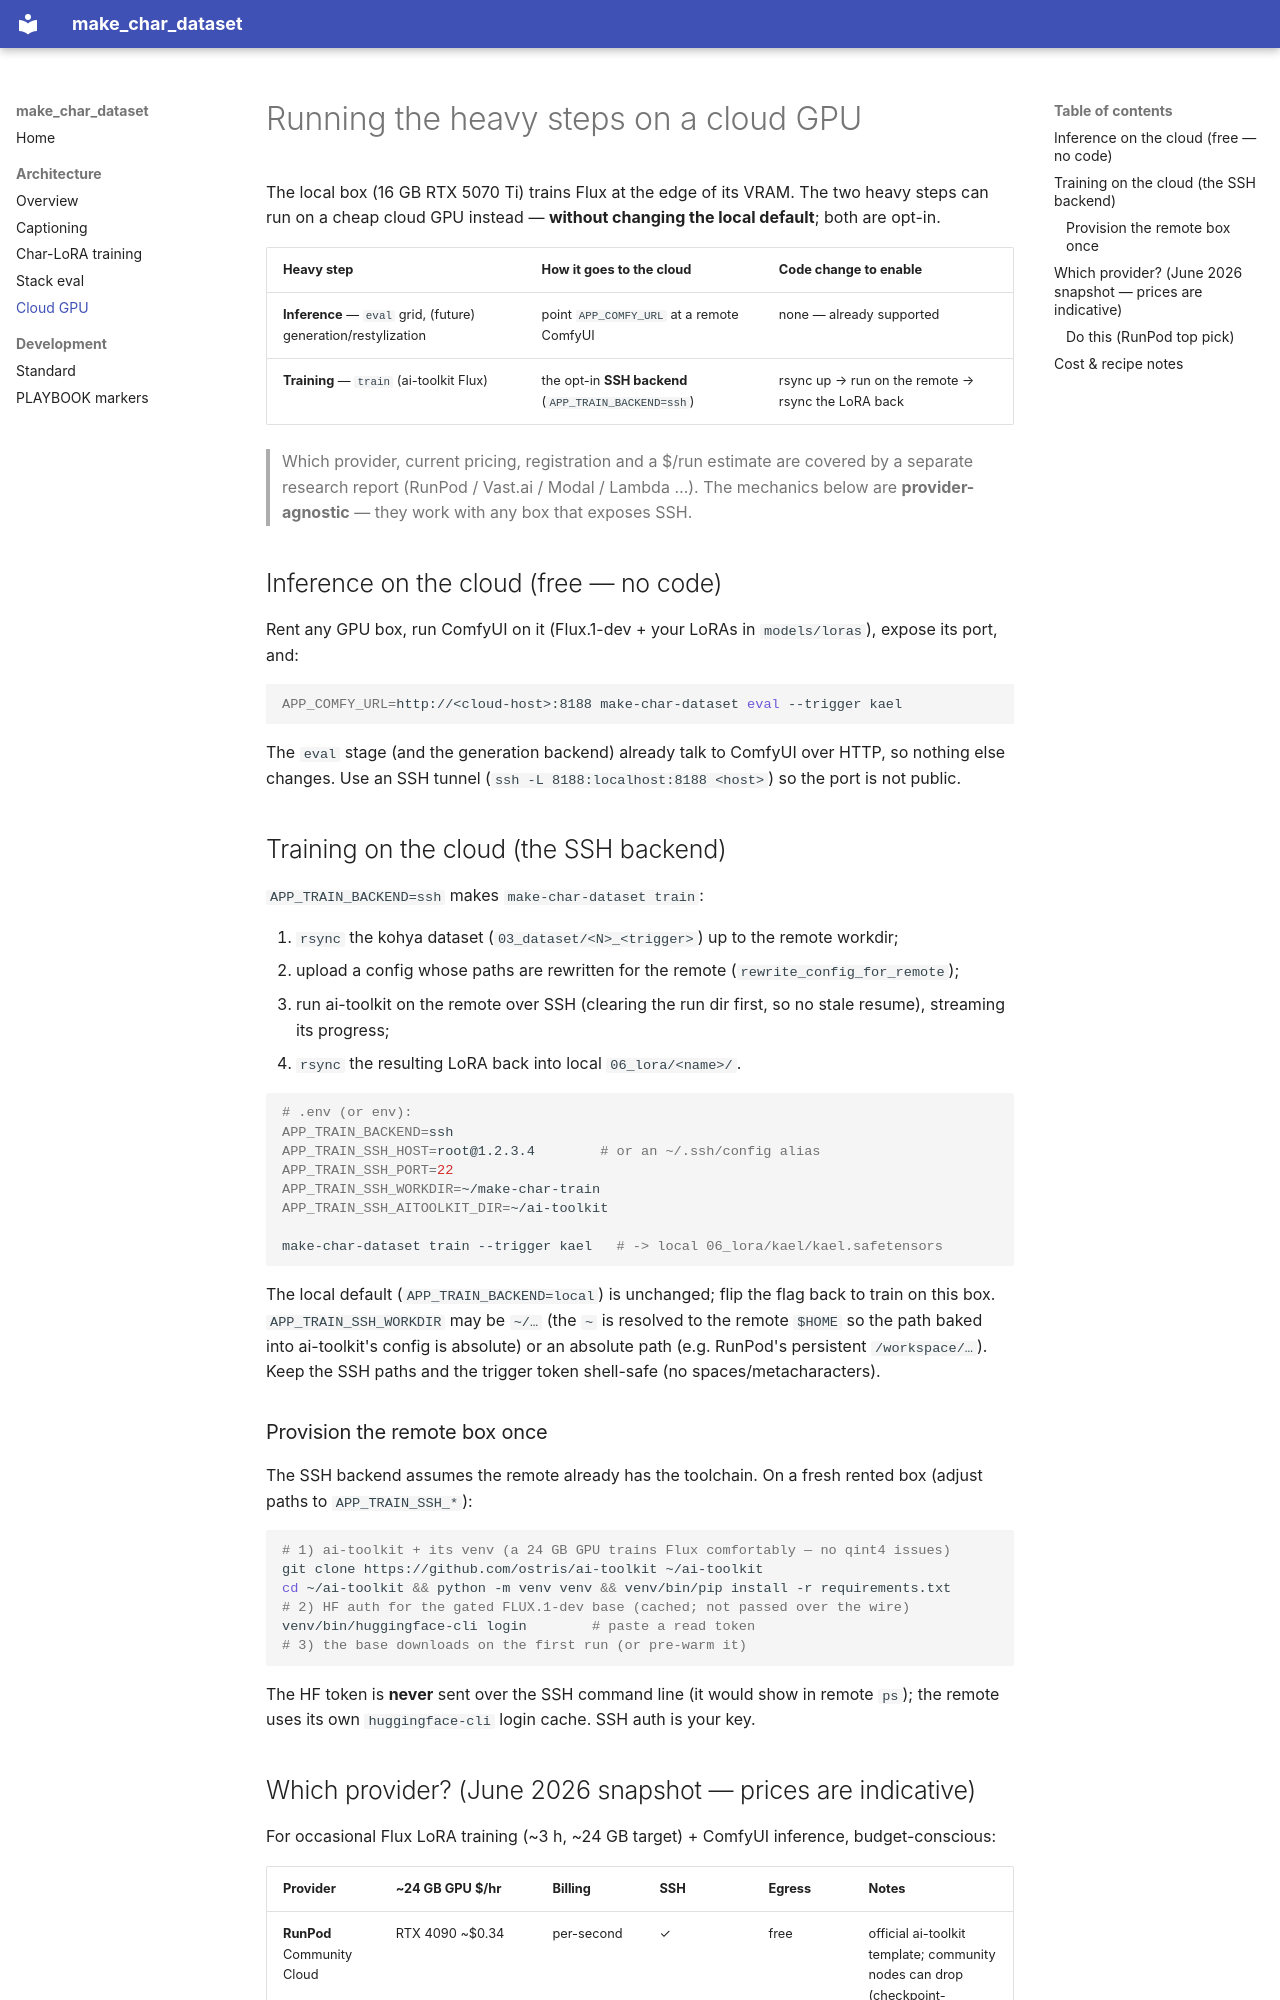

repository: hleserg/make-char-dataset · page: architecture/CLOUD/index.html · generator: mkdocs

# Running the heavy steps on a cloud GPU

The local box (16 GB RTX 5070 Ti) trains Flux at the edge of its VRAM. The two
heavy steps can run on a cheap cloud GPU instead — **without changing the local
default**; both are opt-in.

| Heavy step | How it goes to the cloud | Code change to enable |
|------------|--------------------------|------------------------|
| **Inference** — `eval` grid, (future) generation/restylization | point `APP_COMFY_URL` at a remote ComfyUI | none — already supported |
| **Training** — `train` (ai-toolkit Flux) | the opt-in **SSH backend** (`APP_TRAIN_BACKEND=ssh`) | rsync up → run on the remote → rsync the LoRA back |

> Which provider, current pricing, registration and a $/run estimate are covered by
> a separate research report (RunPod / Vast.ai / Modal / Lambda …). The mechanics
> below are **provider-agnostic** — they work with any box that exposes SSH.

## Inference on the cloud (free — no code)

Rent any GPU box, run ComfyUI on it (Flux.1-dev + your LoRAs in `models/loras`),
expose its port, and:

```bash
APP_COMFY_URL=http://<cloud-host>:8188 make-char-dataset eval --trigger kael
```

The `eval` stage (and the generation backend) already talk to ComfyUI over HTTP, so
nothing else changes. Use an SSH tunnel (`ssh -L 8188:localhost:8188 <host>`) so the
port is not public.

## Training on the cloud (the SSH backend)

`APP_TRAIN_BACKEND=ssh` makes `make-char-dataset train`:

1. `rsync` the kohya dataset (`03_dataset/<N>_<trigger>`) up to the remote workdir;
2. upload a config whose paths are rewritten for the remote (`rewrite_config_for_remote`);
3. run ai-toolkit on the remote over SSH (clearing the run dir first, so no stale
   resume), streaming its progress;
4. `rsync` the resulting LoRA back into local `06_lora/<name>/`.

```bash
# .env (or env):
APP_TRAIN_BACKEND=ssh
APP_TRAIN_SSH_HOST=root@1.2.3.4        # or an ~/.ssh/config alias
APP_TRAIN_SSH_PORT=22
APP_TRAIN_SSH_WORKDIR=~/make-char-train
APP_TRAIN_SSH_AITOOLKIT_DIR=~/ai-toolkit

make-char-dataset train --trigger kael   # -> local 06_lora/kael/kael.safetensors
```

The local default (`APP_TRAIN_BACKEND=local`) is unchanged; flip the flag back to
train on this box. `APP_TRAIN_SSH_WORKDIR` may be `~/…` (the `~` is resolved to the
remote `$HOME` so the path baked into ai-toolkit's config is absolute) or an absolute
path (e.g. RunPod's persistent `/workspace/…`). Keep the SSH paths and the trigger
token shell-safe (no spaces/metacharacters).

### Provision the remote box once

The SSH backend assumes the remote already has the toolchain. On a fresh rented box
(adjust paths to `APP_TRAIN_SSH_*`):

```bash
# 1) ai-toolkit + its venv (a 24 GB GPU trains Flux comfortably — no qint4 issues)
git clone https://github.com/ostris/ai-toolkit ~/ai-toolkit
cd ~/ai-toolkit && python -m venv venv && venv/bin/pip install -r requirements.txt
# 2) HF auth for the gated FLUX.1-dev base (cached; not passed over the wire)
venv/bin/huggingface-cli login        # paste a read token
# 3) the base downloads on the first run (or pre-warm it)
```

The HF token is **never** sent over the SSH command line (it would show in remote
`ps`); the remote uses its own `huggingface-cli` login cache. SSH auth is your key.
